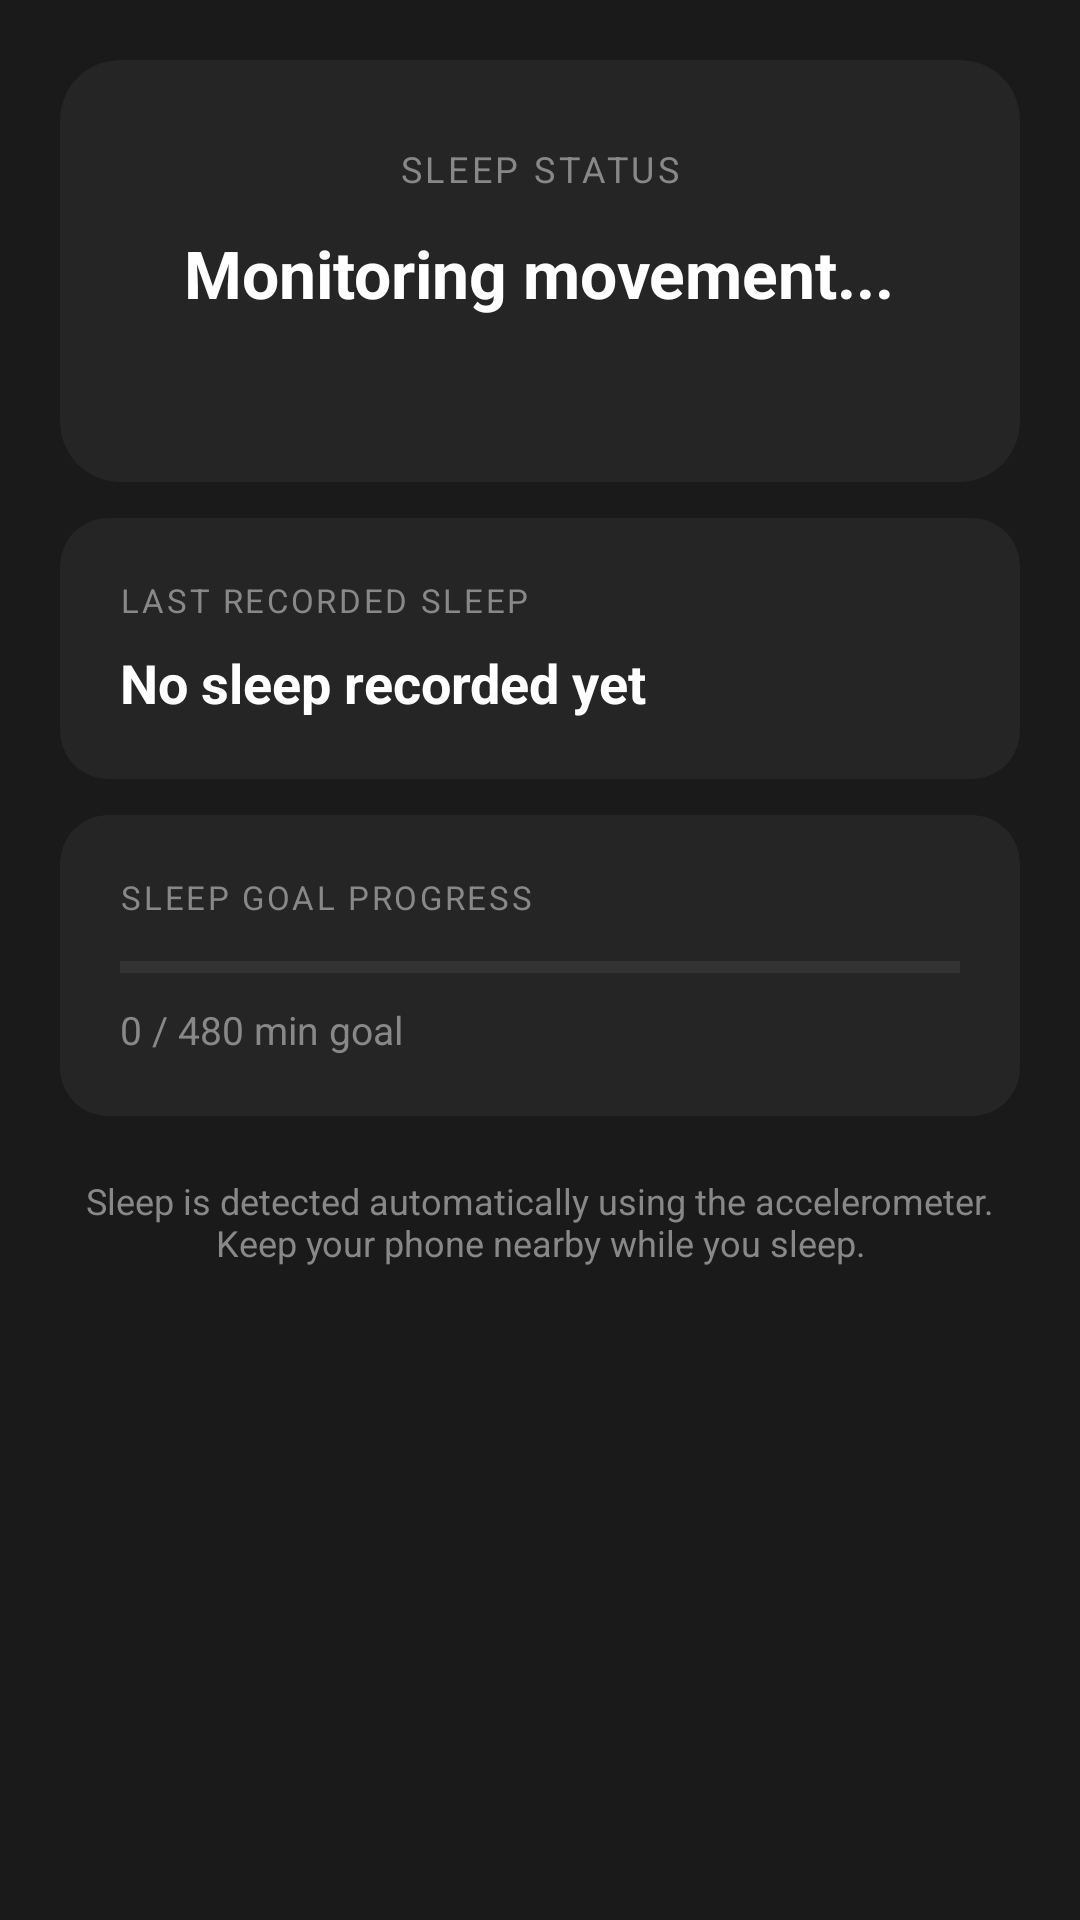

Layout XML and referenced resources for this Android screen:
<!-- AndroidManifest.xml: application theme Theme.MoveMate -->
<!-- res/layout/fragment_sleep.xml -->
<?xml version="1.0" encoding="utf-8"?>
<ScrollView xmlns:android="http://schemas.android.com/apk/res/android"
    xmlns:app="http://schemas.android.com/apk/res-auto"
    android:layout_width="match_parent"
    android:layout_height="match_parent"
    android:background="@color/background">

    <LinearLayout
        android:layout_width="match_parent"
        android:layout_height="wrap_content"
        android:orientation="vertical"
        android:paddingHorizontal="20dp"
        android:paddingTop="20dp"
        android:paddingBottom="28dp">

        
        <com.google.android.material.card.MaterialCardView
            android:layout_width="match_parent"
            android:layout_height="wrap_content"
            android:layout_marginBottom="12dp"
            app:cardCornerRadius="20dp"
            app:cardElevation="0dp"
            app:cardBackgroundColor="@color/surface_card"
            app:contentPadding="0dp">

            <LinearLayout
                android:layout_width="match_parent"
                android:layout_height="wrap_content"
                android:orientation="vertical"
                android:padding="28dp"
                android:gravity="center">

                <TextView
                    android:layout_width="wrap_content"
                    android:layout_height="wrap_content"
                    android:text="SLEEP STATUS"
                    android:textSize="12sp"
                    android:textColor="@color/text_secondary"
                    android:textAllCaps="true"
                    android:letterSpacing="0.1" />

                <TextView
                    android:id="@+id/tvSleepInfo"
                    android:layout_width="wrap_content"
                    android:layout_height="wrap_content"
                    android:text="Monitoring movement..."
                    android:textSize="22sp"
                    android:textStyle="bold"
                    android:textColor="@color/white"
                    android:gravity="center"
                    android:layout_marginTop="12dp" />

                <TextView
                    android:id="@+id/tvSleepSessionTime"
                    android:layout_width="wrap_content"
                    android:layout_height="wrap_content"
                    android:text=""
                    android:textSize="14sp"
                    android:textColor="@color/text_secondary"
                    android:gravity="center"
                    android:layout_marginTop="8dp" />

            </LinearLayout>
        </com.google.android.material.card.MaterialCardView>

        
        <com.google.android.material.card.MaterialCardView
            android:layout_width="match_parent"
            android:layout_height="wrap_content"
            android:layout_marginBottom="12dp"
            app:cardCornerRadius="16dp"
            app:cardElevation="0dp"
            app:cardBackgroundColor="@color/surface_card"
            app:contentPadding="0dp">

            <LinearLayout
                android:layout_width="match_parent"
                android:layout_height="wrap_content"
                android:orientation="vertical"
                android:padding="20dp">

                <TextView
                    android:layout_width="wrap_content"
                    android:layout_height="wrap_content"
                    android:text="LAST RECORDED SLEEP"
                    android:textSize="11sp"
                    android:textColor="@color/text_secondary"
                    android:textAllCaps="true"
                    android:letterSpacing="0.08" />

                <TextView
                    android:id="@+id/tvLastSleep"
                    android:layout_width="match_parent"
                    android:layout_height="wrap_content"
                    android:text="No sleep recorded yet"
                    android:textSize="18sp"
                    android:textStyle="bold"
                    android:textColor="@color/white"
                    android:layout_marginTop="8dp" />

            </LinearLayout>
        </com.google.android.material.card.MaterialCardView>

        
        <com.google.android.material.card.MaterialCardView
            android:layout_width="match_parent"
            android:layout_height="wrap_content"
            app:cardCornerRadius="16dp"
            app:cardElevation="0dp"
            app:cardBackgroundColor="@color/surface_card"
            app:contentPadding="0dp">

            <LinearLayout
                android:layout_width="match_parent"
                android:layout_height="wrap_content"
                android:orientation="vertical"
                android:padding="20dp">

                <TextView
                    android:layout_width="wrap_content"
                    android:layout_height="wrap_content"
                    android:text="SLEEP GOAL PROGRESS"
                    android:textSize="11sp"
                    android:textColor="@color/text_secondary"
                    android:textAllCaps="true"
                    android:letterSpacing="0.08" />

                <com.google.android.material.progressindicator.LinearProgressIndicator
                    android:id="@+id/progressSleepGoal"
                    android:layout_width="match_parent"
                    android:layout_height="wrap_content"
                    android:layout_marginTop="14dp"
                    app:indicatorColor="@color/accent_yellow"
                    app:trackColor="@color/ring_background"
                    app:trackThickness="4dp"
                    android:progress="0"
                    android:max="100" />

                <TextView
                    android:id="@+id/tvSleepGoalLabel"
                    android:layout_width="wrap_content"
                    android:layout_height="wrap_content"
                    android:text="0 / 480 min goal"
                    android:textSize="13sp"
                    android:textColor="@color/text_secondary"
                    android:layout_marginTop="10dp" />

            </LinearLayout>
        </com.google.android.material.card.MaterialCardView>

        <TextView
            android:layout_width="match_parent"
            android:layout_height="wrap_content"
            android:text="Sleep is detected automatically using the accelerometer. Keep your phone nearby while you sleep."
            android:textSize="12sp"
            android:textColor="@color/text_secondary"
            android:gravity="center"
            android:layout_marginTop="20dp" />

    </LinearLayout>
</ScrollView>
<!-- resources referenced by this layout -->
<resources>
  <color name="accent_yellow">#FFD4F53C</color>
  <color name="background">#FF1A1A1A</color>
  <color name="ring_background">#FF333333</color>
  <color name="surface_card">#FF252525</color>
  <color name="text_secondary">#FF888888</color>
  <color name="white">#FFFFFFFF</color>
  <style name="Theme.MoveMate" parent="Theme.MaterialComponents.NoActionBar">
          
          <item name="colorPrimary">@color/accent_yellow</item>
          <item name="colorPrimaryDark">@color/background</item>
          <item name="colorAccent">@color/accent_yellow</item>
  
          
          <item name="android:windowBackground">@color/background</item>
          <item name="android:statusBarColor">@color/background</item>
          <item name="android:navigationBarColor">@android:color/transparent</item>
          <item name="android:colorBackground">@color/background</item>
  
          
          <item name="colorSurface">@color/surface_card</item>
          <item name="colorOnSurface">@color/white</item>
          <item name="colorOnPrimary">@color/on_accent</item>
          <item name="colorOnBackground">@color/white</item>
  
          
          <item name="android:textColorPrimary">@color/white</item>
          <item name="android:textColorSecondary">@color/text_secondary</item>
          <item name="android:textColorHint">@color/text_secondary</item>
  
          
          <item name="colorControlNormal">@color/text_secondary</item>
          <item name="colorControlActivated">@color/accent_yellow</item>
          <item name="colorControlHighlight">#33D4F53C</item>
  
          
          <item name="materialCardViewStyle">@style/CardStyle</item>
          <item name="materialButtonStyle">@style/ButtonStyle</item>
      </style>
  <color name="on_accent">#FF1A1A1A</color>
  <style name="CardStyle" parent="Widget.MaterialComponents.CardView">
          <item name="cardElevation">0dp</item>
          <item name="cardCornerRadius">16dp</item>
          <item name="cardBackgroundColor">@color/surface_card</item>
          <item name="strokeColor">@color/divider</item>
          <item name="strokeWidth">0dp</item>
      </style>
  <style name="ButtonStyle" parent="Widget.MaterialComponents.Button">
          <item name="backgroundTint">@color/accent_yellow</item>
          <item name="android:textColor">@color/on_accent</item>
          <item name="cornerRadius">12dp</item>
          <item name="elevation">0dp</item>
      </style>
  <color name="divider">#FF333333</color>
</resources>
